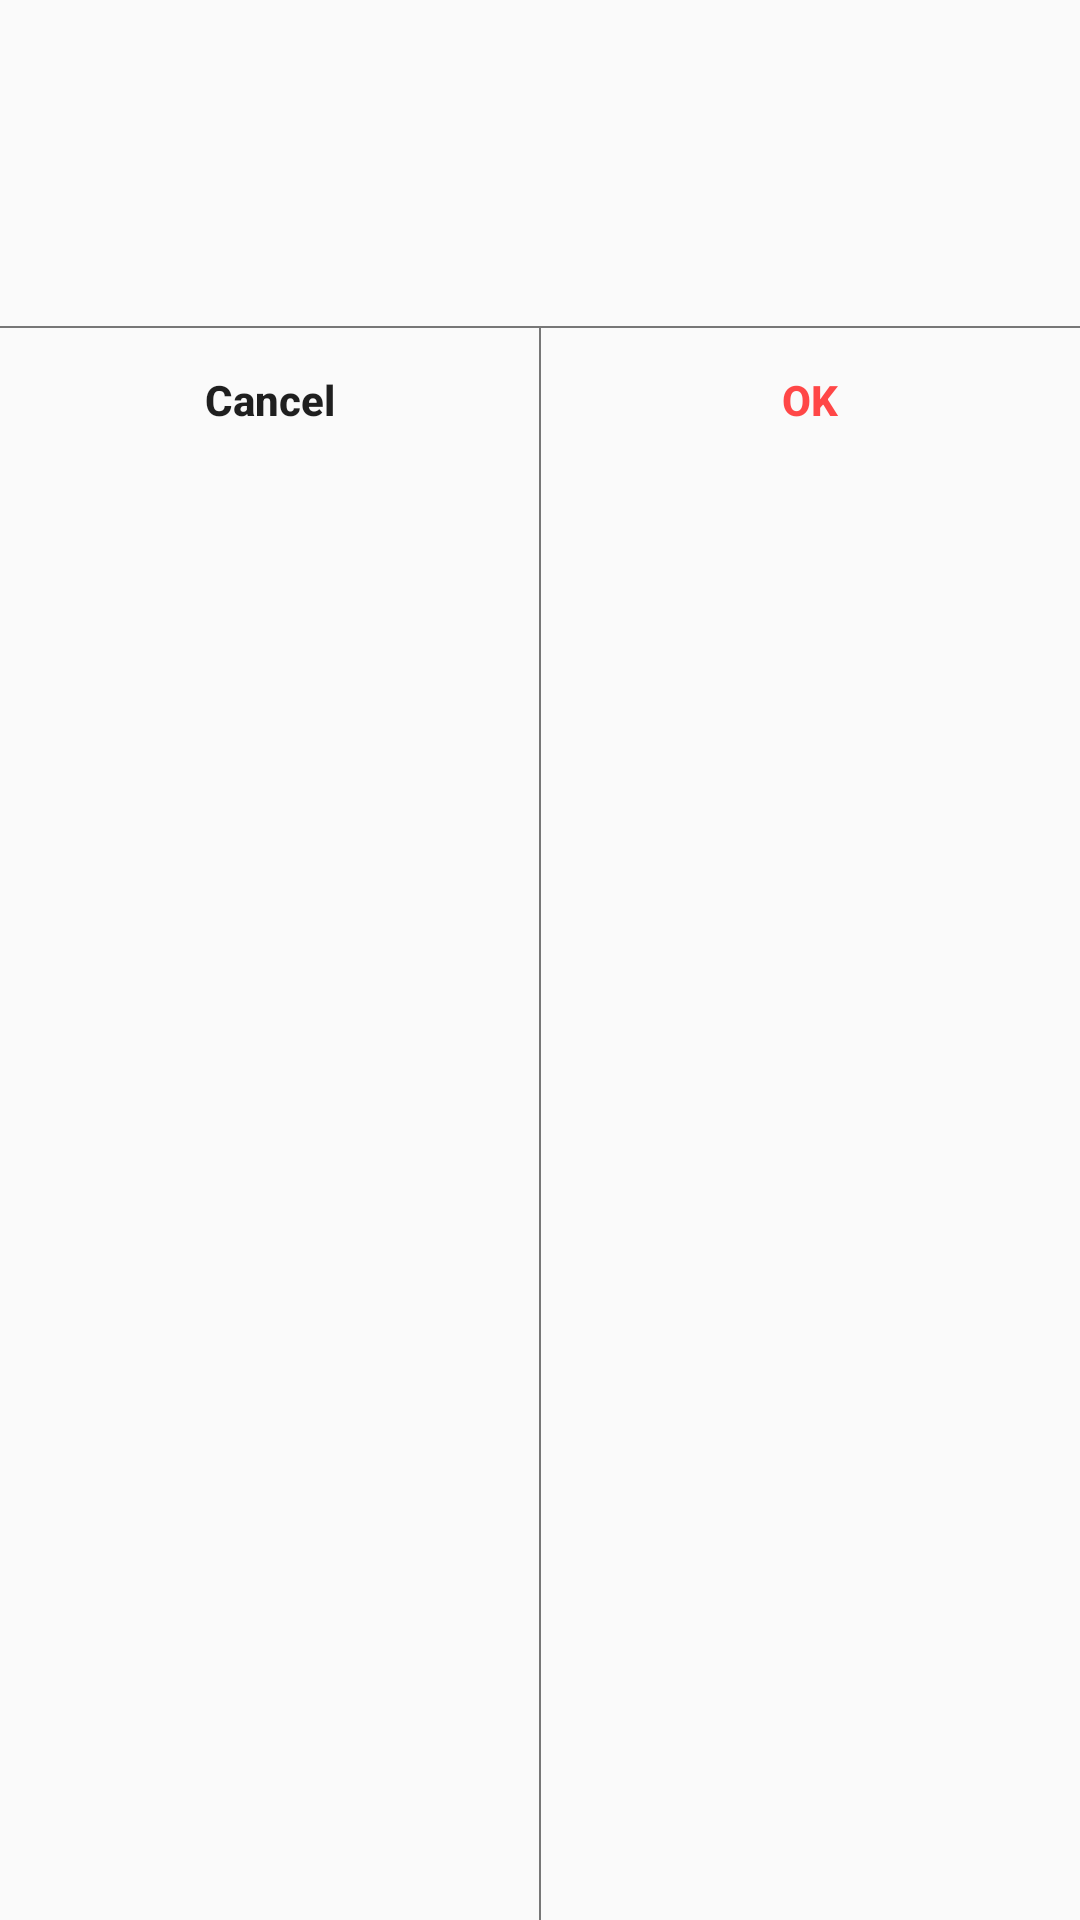

Layout XML and referenced resources for this Android screen:
<!-- AndroidManifest.xml: application theme AppTheme -->
<!-- res/layout/dialog_confirm.xml -->
<?xml version="1.0" encoding="utf-8"?>
<android.support.constraint.ConstraintLayout
    xmlns:android="http://schemas.android.com/apk/res/android"
    android:layout_width="350dp"
    android:layout_height="wrap_content"
    xmlns:app="http://schemas.android.com/apk/res-auto">

    <TextView
        android:id="@+id/text_title"
        android:layout_width="wrap_content"
        android:layout_height="wrap_content"
        app:layout_constraintTop_toTopOf="parent"
        app:layout_constraintLeft_toLeftOf="parent"
        app:layout_constraintRight_toRightOf="parent"
        android:layout_marginTop="@dimen/dp_20"
        android:gravity="center"
        android:textSize="@dimen/sp_18"
        android:textColor="@color/colorPrimaryDark"
        android:textStyle="bold"
        />

    <TextView
        android:id="@+id/text_alert"
        android:layout_width="0dp"
        android:layout_height="wrap_content"
        app:layout_constraintTop_toBottomOf="@+id/text_title"
        app:layout_constraintLeft_toLeftOf="parent"
        app:layout_constraintRight_toRightOf="parent"
        android:gravity="center"
        android:textSize="@dimen/sp_18"
        android:textColor="@color/color_mine_shaft"
        android:padding="@dimen/dp_15"/>

    <View
        android:id="@+id/view_line_two"
        android:layout_width="0dp"
        android:layout_height="0.5dp"
        app:layout_constraintLeft_toLeftOf="parent"
        app:layout_constraintRight_toRightOf="parent"
        app:layout_constraintTop_toBottomOf="@+id/text_alert"
        android:layout_marginTop="@dimen/dp_10"
        android:background="@color/color_alto"/>

    <Button
        android:id="@+id/button_cancel"
        android:layout_width="0dp"
        android:layout_height="wrap_content"
        app:layout_constraintTop_toBottomOf="@+id/view_line_two"
        app:layout_constraintLeft_toLeftOf="parent"
        app:layout_constraintRight_toLeftOf="@+id/button_ok"
        android:background="?attr/selectableItemBackground"
        android:text="@string/cancel"
        android:textStyle="bold"
        android:textAllCaps="false"
        android:textColor="@color/color_mine_shaft"/>

    <Button
        android:id="@+id/button_ok"
        android:layout_width="0dp"
        android:layout_height="wrap_content"
        app:layout_constraintTop_toBottomOf="@+id/view_line_two"
        app:layout_constraintLeft_toRightOf="@+id/button_cancel"
        app:layout_constraintRight_toRightOf="parent"
        android:text="@string/ok"
        android:textStyle="bold"
        android:textAllCaps="false"
        android:textColor="@color/colorPrimary"
        android:background="?attr/selectableItemBackground"
        android:padding="@dimen/dp_10"/>

    <View
        android:layout_width="0.5dp"
        android:layout_height="0dp"
        app:layout_constraintTop_toBottomOf="@id/view_line_two"
        app:layout_constraintBottom_toBottomOf="parent"
        app:layout_constraintLeft_toLeftOf="parent"
        app:layout_constraintRight_toRightOf="parent"
        android:background="@color/color_alto"/>

</android.support.constraint.ConstraintLayout>
<!-- resources referenced by this layout -->
<resources>
  <color name="colorPrimary">#FF4747</color>
  <color name="colorPrimaryDark">#000000</color>
  <color name="color_alto">#85000000</color>
  <color name="color_mine_shaft">#1F1F1F</color>
  <dimen name="dp_10">10dp</dimen>
  <dimen name="dp_15">15dp</dimen>
  <dimen name="dp_20">20dp</dimen>
  <dimen name="sp_18">18sp</dimen>
  <string name="cancel">Cancel</string>
  <string name="ok">OK</string>
  <style name="AppTheme" parent="Theme.AppCompat.Light.NoActionBar">
          
          <item name="colorPrimary">@color/colorPrimary</item>
          <item name="colorPrimaryDark">@color/colorPrimaryDark</item>
          <item name="colorAccent">@color/colorAccent</item>
          <item name="android:windowContentTransitions">true</item>
      </style>
  <color name="colorAccent">#FF4747</color>
</resources>
